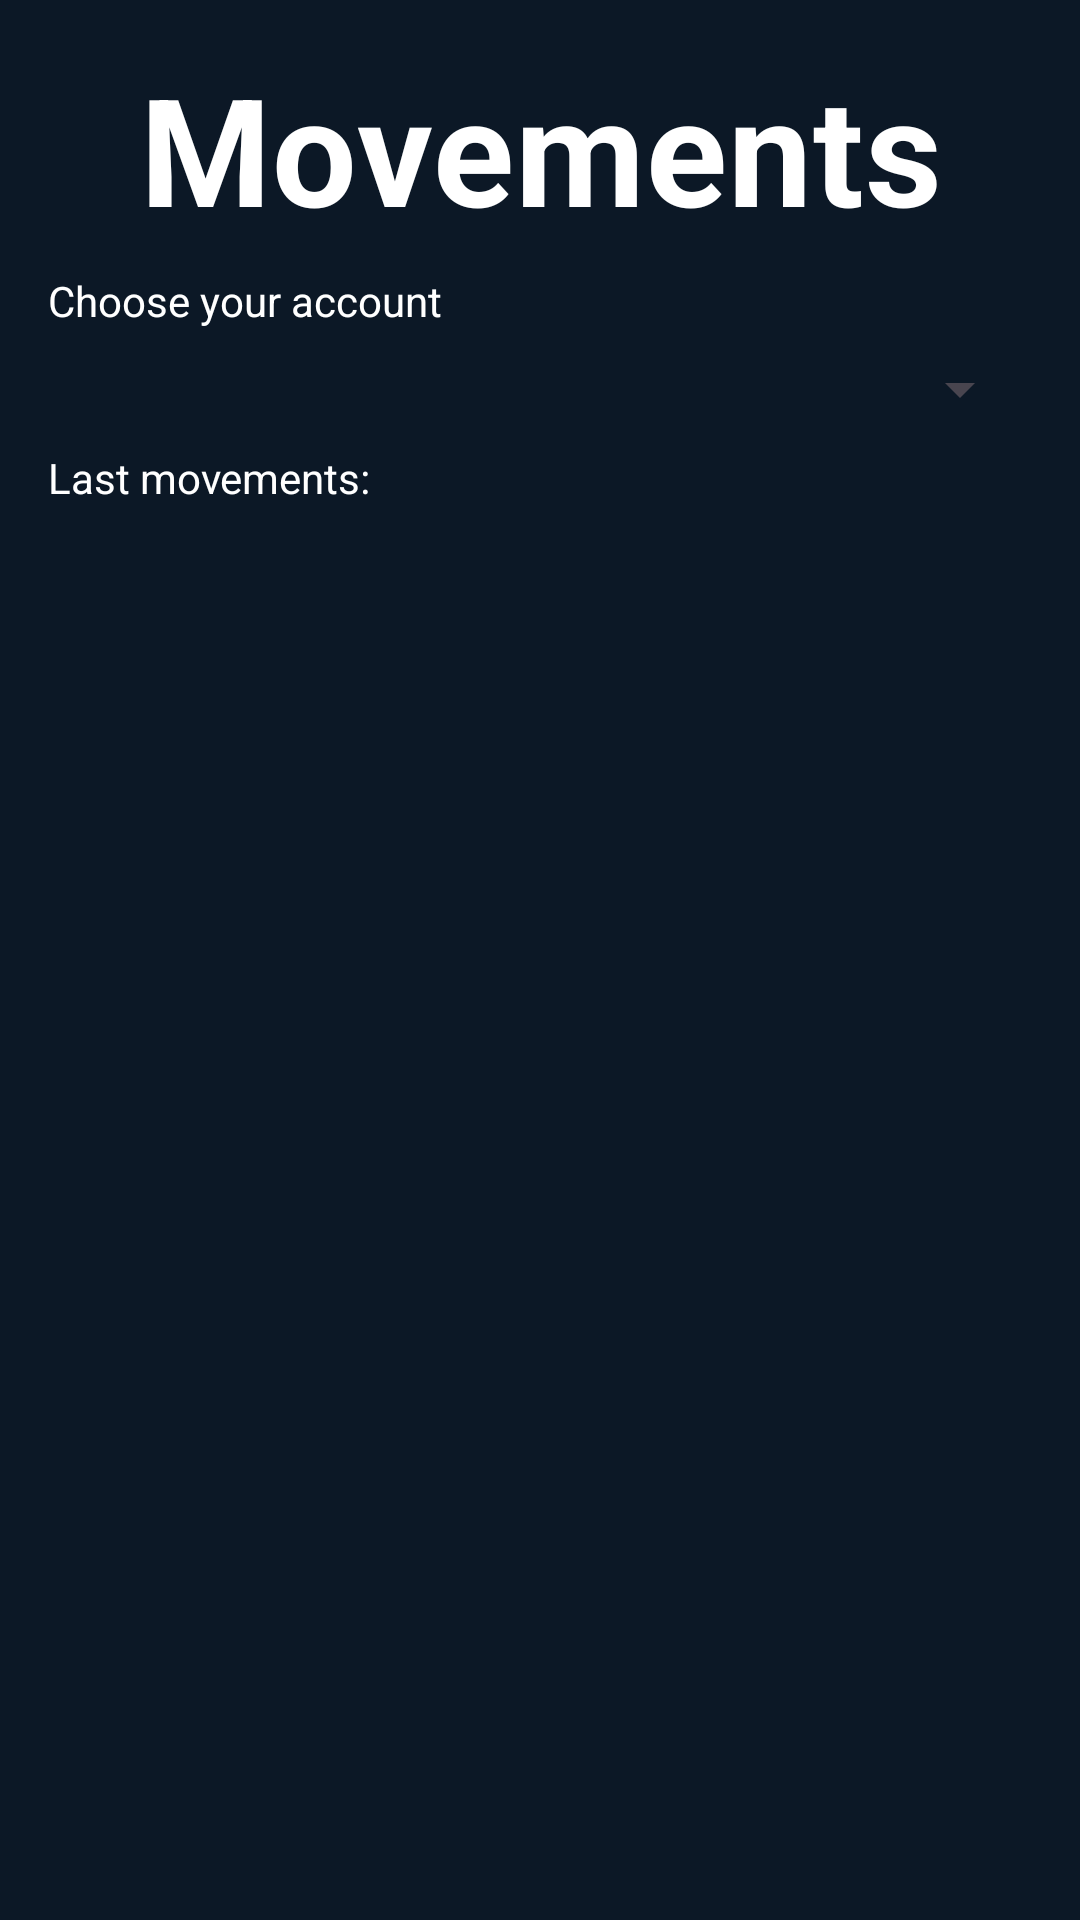

Write the Android layout XML for this screen, with the resource values it uses.
<!-- AndroidManifest.xml: application theme Theme.Bancojototo -->
<!-- res/layout/activity_movements.xml -->
<?xml version="1.0" encoding="utf-8"?>
<androidx.constraintlayout.widget.ConstraintLayout xmlns:android="http://schemas.android.com/apk/res/android"
    xmlns:app="http://schemas.android.com/apk/res-auto"
    xmlns:tools="http://schemas.android.com/tools"
    android:layout_width="match_parent"
    android:layout_height="match_parent"
    tools:context=".activities.MovementsActivity"
    android:background="@color/azul_oscuro_profundo">

    <TextView
        android:id="@+id/movementsTitle"
        style="@style/titleSectionStyle"
        android:textSize="50sp"
        android:layout_width="match_parent"
        android:layout_height="wrap_content"
        android:text="@string/text_movements_title"
        app:layout_constraintEnd_toEndOf="parent"
        app:layout_constraintStart_toStartOf="parent"
        app:layout_constraintTop_toTopOf="parent" />

    <TextView
        android:id="@+id/choiceAccounts"
        android:layout_width="match_parent"
        android:layout_height="wrap_content"
        android:text="@string/caption_account_selection"
        android:textColor="@color/white"
        android:layout_marginTop="8dp"
        android:layout_marginStart="16dp"
        app:layout_constraintTop_toBottomOf="@id/movementsTitle"/>
    <Spinner
        android:id="@+id/spinnerMovements"
        android:layout_width="match_parent"
        android:layout_height="wrap_content"
        android:layout_marginHorizontal="16dp"
        android:layout_marginTop="8dp"
        app:layout_constraintEnd_toEndOf="parent"
        app:layout_constraintStart_toStartOf="parent"
        app:layout_constraintTop_toBottomOf="@id/choiceAccounts" />

    <TextView
        android:id="@+id/lastMovements"
        android:layout_width="match_parent"
        android:layout_height="wrap_content"
        android:text="@string/caption_last_movements"
        android:textColor="@color/white"
        android:layout_marginTop="8dp"
        android:layout_marginStart="16dp"
        app:layout_constraintTop_toBottomOf="@id/spinnerMovements"/>

    <androidx.recyclerview.widget.RecyclerView
        android:id="@+id/rwMovements"
        android:layout_width="0dp"
        android:layout_height="wrap_content"
        tools:listitem="@layout/item_movements"
        app:layout_constraintTop_toBottomOf="@+id/lastMovements"
        app:layout_constraintEnd_toEndOf="parent"
        app:layout_constraintStart_toStartOf="parent"/>

</androidx.constraintlayout.widget.ConstraintLayout>
<!-- res/layout/item_movements.xml (included above) -->
<?xml version="1.0" encoding="utf-8"?>
<androidx.constraintlayout.widget.ConstraintLayout xmlns:android="http://schemas.android.com/apk/res/android"
    android:layout_width="match_parent"
    android:layout_height="wrap_content"
    android:padding="8dp"
    xmlns:app="http://schemas.android.com/apk/res-auto"
    xmlns:tools="http://schemas.android.com/tools"
    android:clickable="true"
    android:focusable="true"
    android:background="?attr/selectableItemBackground"
    android:layout_marginTop="16dp">

    <ImageView
        android:id="@+id/rwIcon"
        android:layout_width="@dimen/card_imag_size"
        android:layout_height="@dimen/card_imag_size"
        android:layout_margin="8dp"
        android:contentDescription="@string/dcsImg"
        android:src="@drawable/ic_transactions"
        app:layout_constraintStart_toStartOf="parent"
        app:layout_constraintTop_toTopOf="parent"
        app:layout_constraintBottom_toBottomOf="parent"/>

    <TextView
        android:id="@+id/rwMovement"
        android:layout_width="0dp"
        android:layout_height="wrap_content"
        android:layout_marginTop="8dp"
        android:layout_marginHorizontal="16dp"
        tools:text="Descripción movimiento"
        android:textSize="16sp"
        android:textStyle="bold"
        android:textColor="@color/white"
        app:layout_constraintStart_toEndOf="@id/rwIcon"
        app:layout_constraintTop_toTopOf="parent"
        />

    <TextView
        android:id="@+id/rwDataAmount"
        android:layout_width="wrap_content"
        android:layout_height="wrap_content"
        android:layout_marginHorizontal="16dp"
        android:layout_marginTop="10dp"
        tools:text="Fecha y saldo"
        android:textColor="@color/white"
        app:layout_constraintStart_toEndOf="@id/rwIcon"
        app:layout_constraintTop_toBottomOf="@id/rwMovement"
        />

</androidx.constraintlayout.widget.ConstraintLayout>
<!-- resources referenced by this layout -->
<resources>
  <color name="azul_oscuro_profundo">#0C1826</color>
  <color name="white">#FFFFFFFF</color>
  <dimen name="card_imag_size">40dp</dimen>
  <string name="caption_account_selection">Choose your account</string>
  <string name="caption_last_movements">Last movements:</string>
  <string name="dcsImg">Icon image</string>
  <string name="text_movements_title">Movements</string>
  <style name="titleSectionStyle" parent="@style/TextAppearance.MaterialComponents.Headline4">
          <item name="android:textColor">@color/white</item>
          <item name="android:gravity">center</item>
          <item name="android:layout_marginTop">16dp</item>
          <item name="android:textStyle">bold</item>
      </style>
  <style name="Theme.Bancojototo" parent="Base.Theme.Bancojototo" />
  <style name="Base.Theme.Bancojototo" parent="Theme.Material3.DayNight.NoActionBar">
          
          <item name="colorPrimary">@color/azul_electrico_palido</item>
          <item name="android:statusBarColor">@color/cardview_dark_background</item>
      </style>
  <color name="azul_electrico_palido">#4D83C8</color>
</resources>
